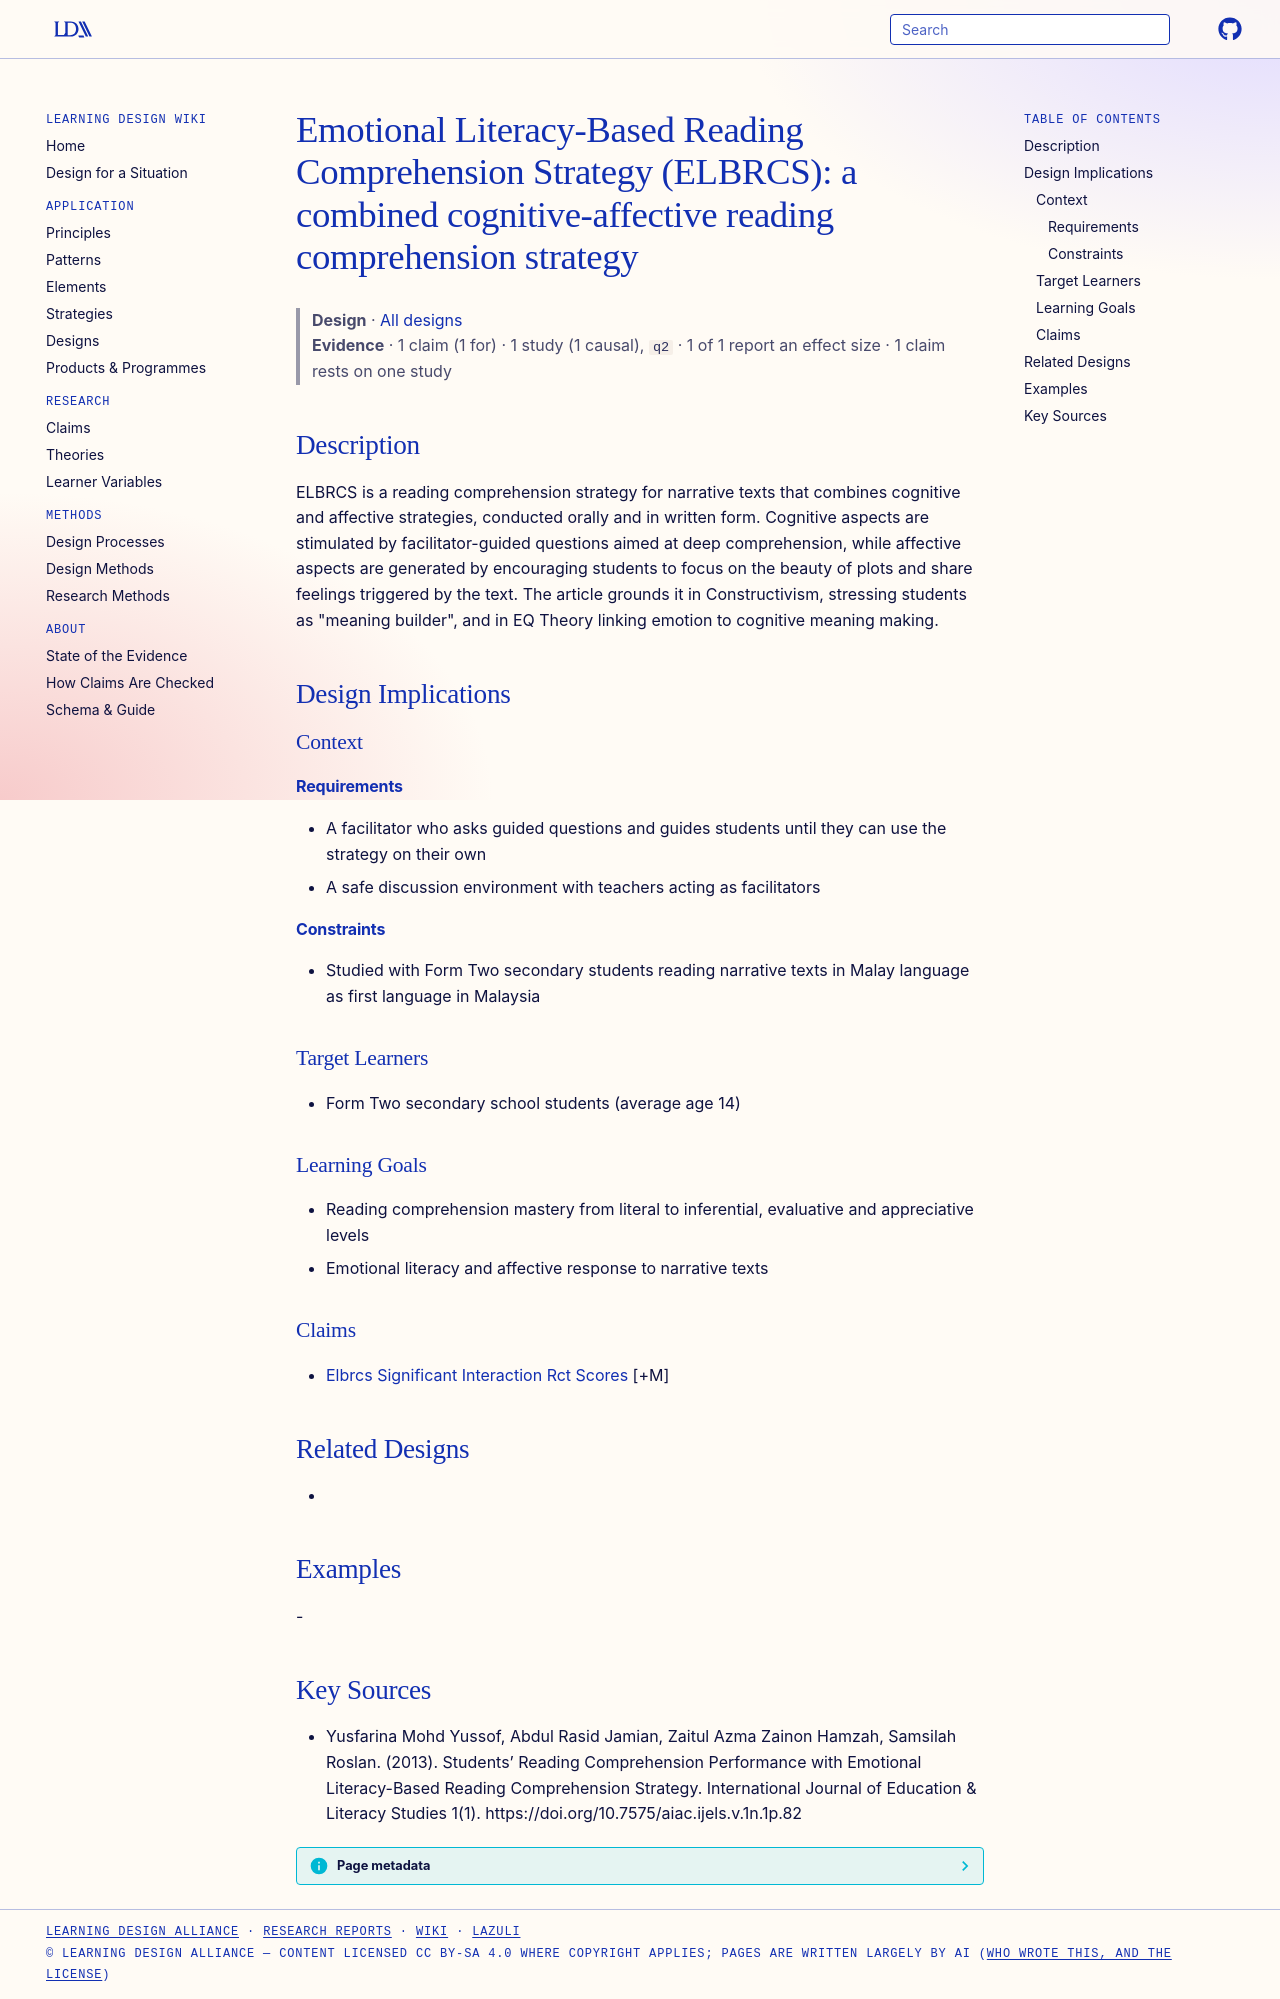

repository: Learning-Design-Alliance/learning-wiki · page: designs/elbrcs-cognitive-affective-strategy/index.html · generator: mkdocs

---
type: design
id: elbrcs-cognitive-affective-strategy
title: "Emotional Literacy-Based Reading Comprehension Strategy (ELBRCS): a combined cognitive-affective reading comprehension strategy"
description: ELBRCS is a reading comprehension strategy for narrative texts that combines cognitive and affective strategies, conducted orally and in written form.
status: review
generated:
  by: "process:settle-candidates"
  at: 2026-11-02
sources:
  - id: yusfarina-mohd-yussof-2013
    resource: "https://doi.org/10.7575/aiac.ijels.v.1n.1p.82"
    title: "Yusfarina Mohd Yussof, Abdul Rasid Jamian, Zaitul Azma Zainon Hamzah, Samsilah Roslan. (2013). Students’ Reading Comprehension Performance with Emotional Literacy-Based Reading Comprehension Strategy. International Journal of Education & Literacy Studies 1(1). https://doi.org/10.7575/aiac.ijels.v.1n.1p.82"
    author: Yusfarina Mohd Yussof, Abdul Rasid Jamian, Zaitul Azma Zainon Hamzah, Samsilah Roslan
---

# Emotional Literacy-Based Reading Comprehension Strategy (ELBRCS): a combined cognitive-affective reading comprehension strategy

> **Design** · [All designs](index.md)
> **Evidence** · 1 claim (1 for) · 1 study (1 causal), `q2` · 1 of 1 report an effect size · 1 claim rests on one study

## Description
ELBRCS is a reading comprehension strategy for narrative texts that combines cognitive and affective strategies, conducted orally and in written form. Cognitive aspects are stimulated by facilitator-guided questions aimed at deep comprehension, while affective aspects are generated by encouraging students to focus on the beauty of plots and share feelings triggered by the text. The article grounds it in Constructivism, stressing students as "meaning builder", and in EQ Theory linking emotion to cognitive meaning making.

## Design Implications

### Context
#### Requirements
- A facilitator who asks guided questions and guides students until they can use the strategy on their own
- A safe discussion environment with teachers acting as facilitators
#### Constraints
- Studied with Form Two secondary students reading narrative texts in Malay language as first language in Malaysia

### Target Learners
- Form Two secondary school students (average age 14)

### Learning Goals
- Reading comprehension mastery from literal to inferential, evaluative and appreciative levels
- Emotional literacy and affective response to narrative texts

### Claims
- [Elbrcs Significant Interaction Rct Scores](../claims/elbrcs-significant-interaction-rct-scores.md) [+M]

## Related Designs
- 

## Examples
-

## Key Sources
- Yusfarina Mohd Yussof, Abdul Rasid Jamian, Zaitul Azma Zainon Hamzah, Samsilah Roslan. (2013). Students’ Reading Comprehension Performance with Emotional Literacy-Based Reading Comprehension Strategy. International Journal of Education & Literacy Studies 1(1). https://doi.org/10.7575/aiac.ijels.v.1n.1p.82
